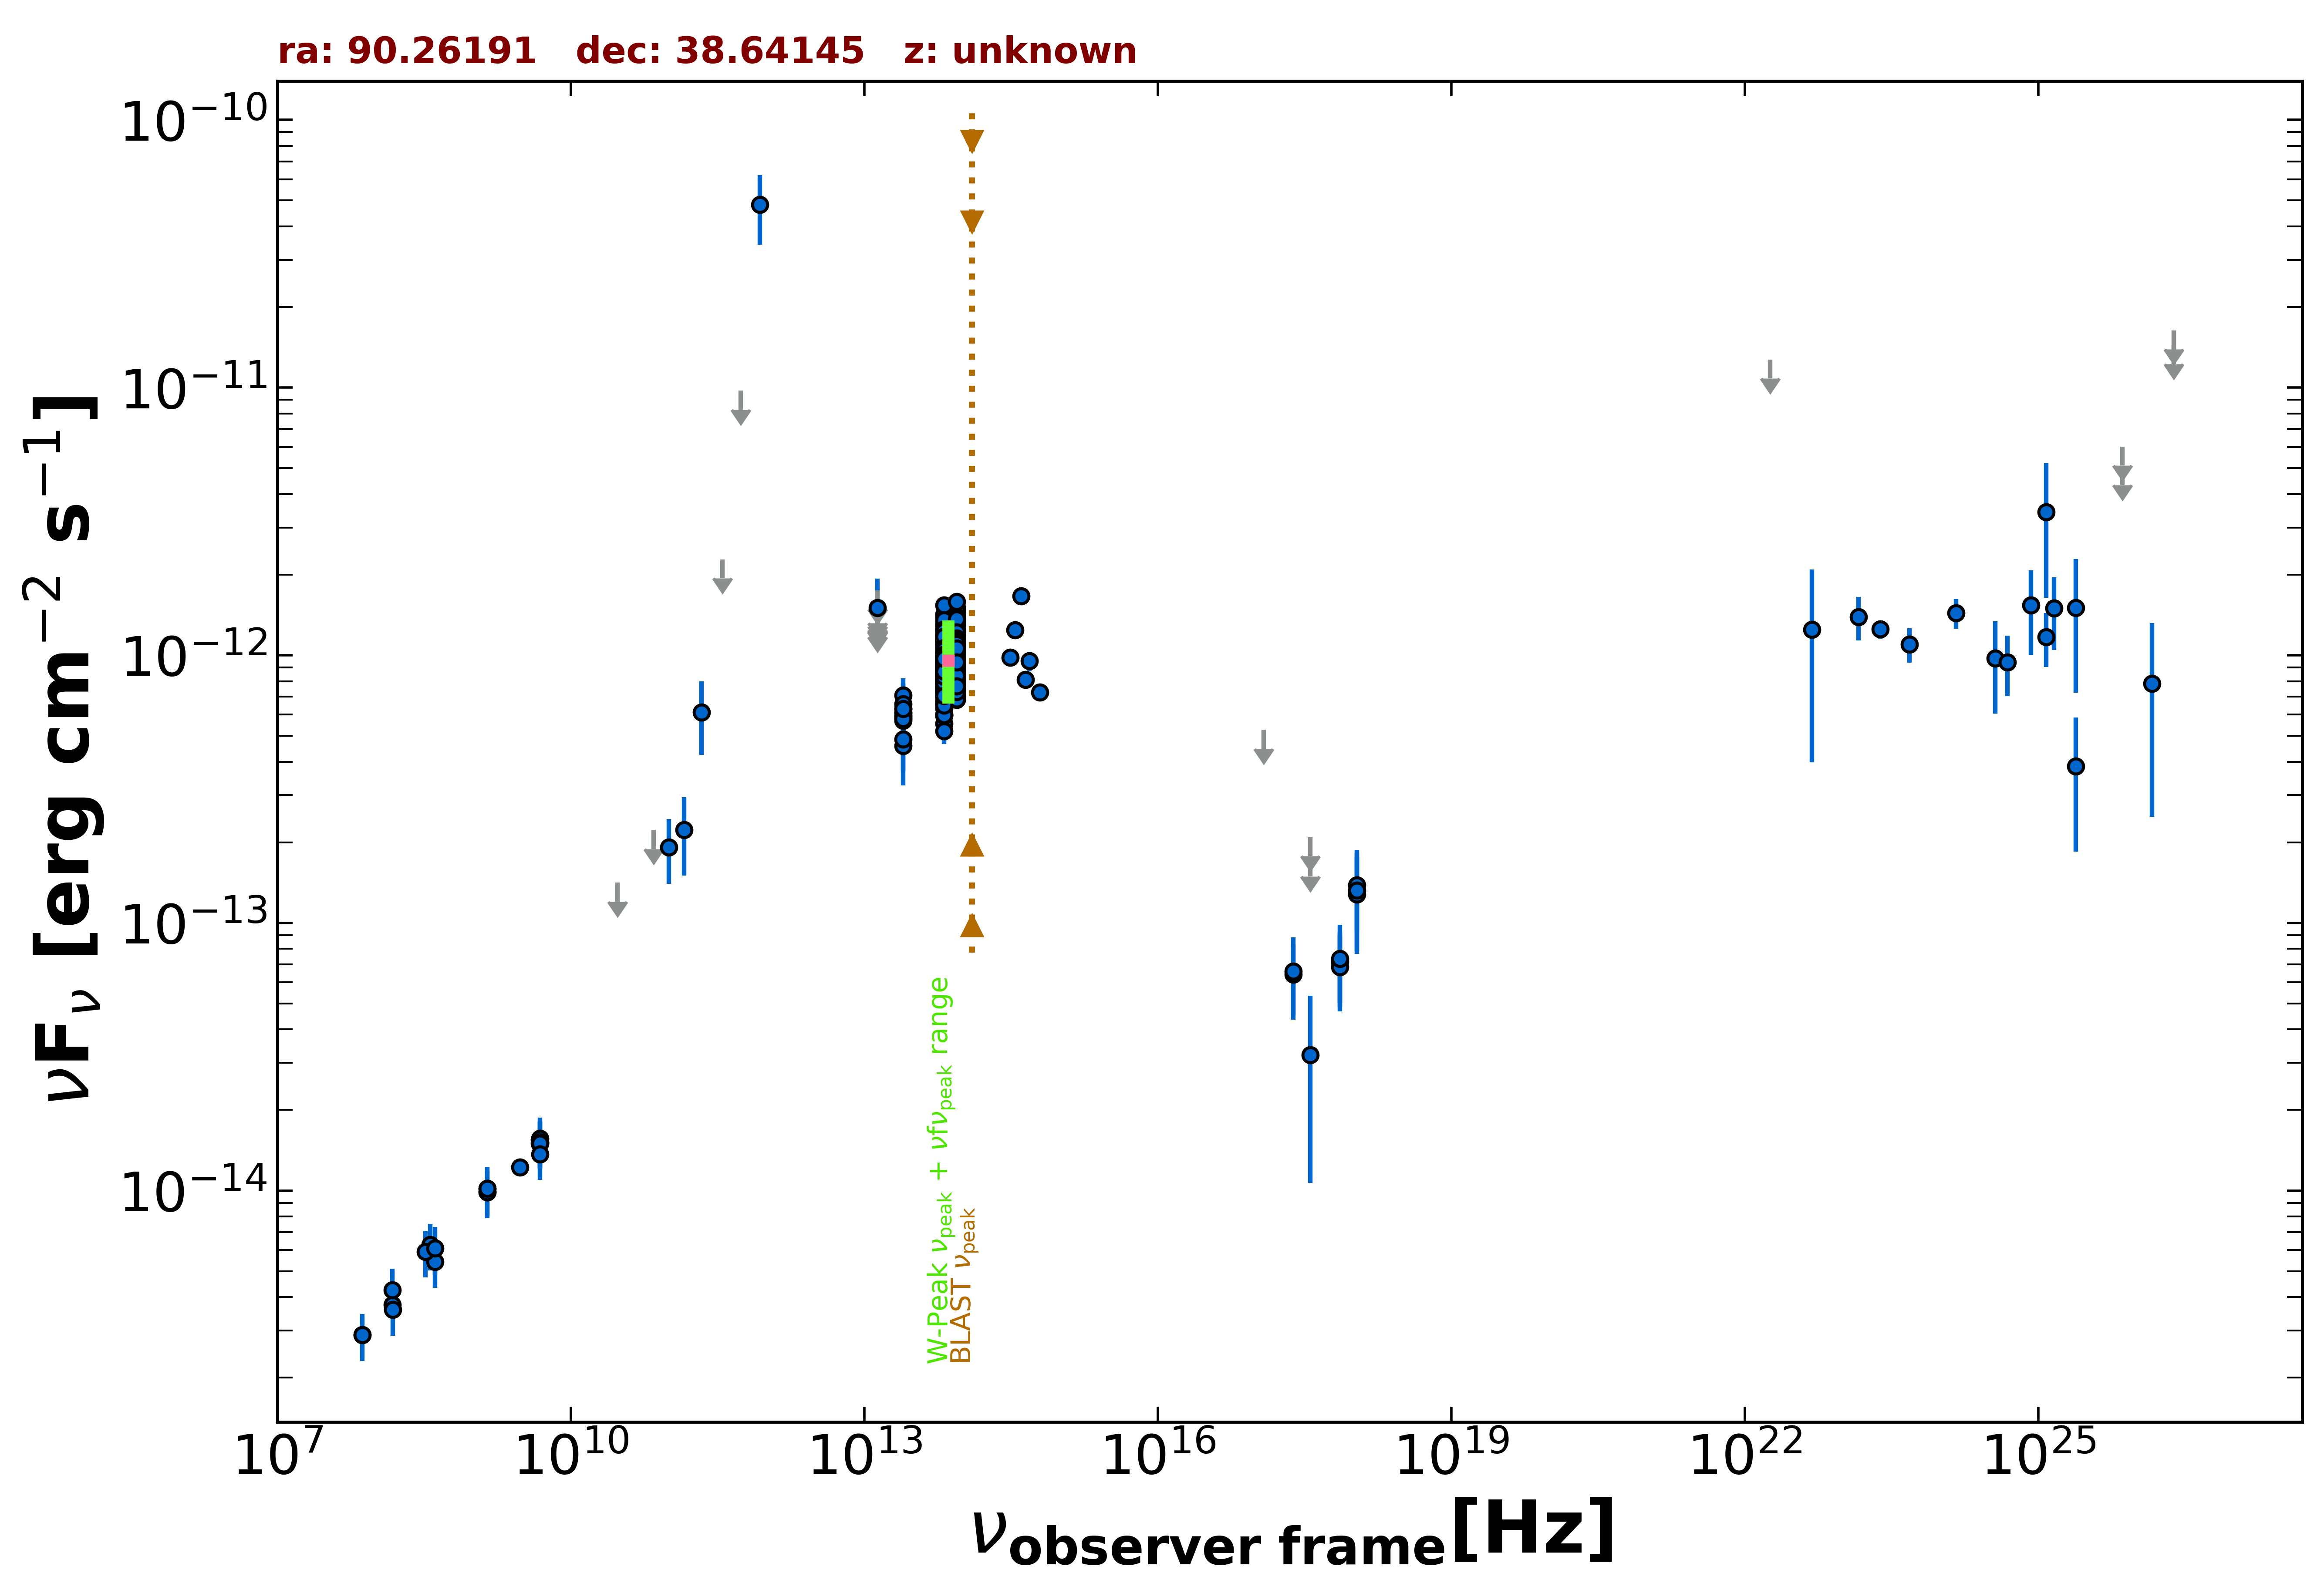

Data behind this chart, as committed beside it:
freq., flux, err_flux, MJD_start, MJD_end, flag, catalog, reference
1.400e+09, 9.856e-15, 2.945e-16, 55000, 55000, , NVSS, Condon et al. 1998  AJ  115  1693
3.000e+09, 1.222e-14, 3.000e-17, 55000, 55000, , VLASSQL, Gordon et al. 2021  ApJS  255  30
2.418e+17, 6.412e-14, 1.895e-14, 55516, 55559, , 1OUSX, Giommi et al. in preparation
3.627e+17, 1.756e-13, 0.000e+00, 55516, 55559, UL, 1OUSX, Giommi et al. in preparation
7.253e+17, 7.157e-14, 2.116e-14, 55516, 55559, , 1OUSX, Giommi et al. in preparation
1.088e+18, 1.382e-13, 4.562e-14, 55516, 55559, , 1OUSX, Giommi et al. in preparation
7.253e+17, 6.840e-14, 2.177e-14, 55000, 55000, , 2SXPS, Evans et al. 2020  ApJS  247  54
3.627e+17, 3.208e-14, 2.141e-14, 55000, 55000, , 2SXPS, Evans et al. 2020  ApJS  247  54
1.088e+18, 1.278e-13, 4.911e-14, 55000, 55000, , 2SXPS, Evans et al. 2020  ApJS  247  54
1.500e+08, 3.744e-15, 3.745e-16, 55000, 55000, , TGSS150, Intema et al. 2017  A&A  598  A781
7.400e+07, 2.886e-15, 5.900e-17, 55000, 55000, , VLSSR, Lane et al. 2014  MNRAS  440 327
4.800e+09, 1.546e-14, 1.345e-15, 55000, 55000, , GB6, Gregory et al. 1996  ApJS  103  427
4.800e+09, 1.502e-14, 1.875e-15, 55000, 55000, , GB87, Gregory et al. 1992  VizieR  VIII/14/j20…
4.850e+09, 1.504e-14, 0.000e+00, 55000, 55000, , NORTH20, White and Becker  1992  ApJS  79  331
1.400e+09, 1.019e-14, 0.000e+00, 55000, 55000, , NORTH20, White and Becker  1992  ApJS  79  331
3.650e+08, 6.242e-15, 0.000e+00, 55000, 55000, , NORTH20, White and Becker  1992  ApJS  79  331
3.000e+10, 1.413e-13, 0.000e+00, 55000, 55000, UL, PCNT, The Planck Collaboration 2018  A&A  619 …
7.000e+10, 2.223e-13, 0.000e+00, 55000, 55000, UL, PCNT, The Planck Collaboration 2018  A&A  619 …
1.000e+11, 1.920e-13, 5.210e-14, 55000, 55000, , PCNT, The Planck Collaboration 2018  A&A  619 …
1.430e+11, 2.226e-13, 7.225e-14, 55000, 55000, , PCNT, The Planck Collaboration 2018  A&A  619 …
2.170e+11, 6.115e-13, 1.872e-13, 55000, 55000, , PCNT, The Planck Collaboration 2018  A&A  619 …
3.530e+11, 2.281e-12, 0.000e+00, 55000, 55000, UL, PCNT, The Planck Collaboration 2018  A&A  619 …
5.450e+11, 9.740e-12, 0.000e+00, 55000, 55000, UL, PCNT, The Planck Collaboration 2018  A&A  619 …
8.570e+11, 4.820e-11, 1.398e-11, 55000, 55000, , PCNT, The Planck Collaboration 2018  A&A  619 …
8.817e+13, 1.021e-12, 3.500e-15, 55000, 55000, , UNWISE, Schlafly et al. 2019  ApJS  240  30
6.517e+13, 9.875e-13, 4.950e-15, 55000, 55000, , UNWISE, Schlafly et al. 2019  ApJS  240  30
8.817e+13, 9.046e-13, 2.165e-14, 55000, 55000, , WISE, Wright et al. 2010  AJ  140  1868
6.517e+13, 9.075e-13, 2.175e-14, 55000, 55000, , WISE, Wright et al. 2010  AJ  140  1868
2.498e+13, 5.953e-13, 4.115e-14, 55000, 55000, , WISE, Wright et al. 2010  AJ  140  1868
1.363e+13, 8.961e-13, 1.502e-13, 55000, 55000, , WISE, Wright et al. 2010  AJ  140  1868
8.817e+13, 8.349e-13, 3.845e-14, 57819, 57819, , NEOWISE, Mainzer et al. 2014  ApJ  792  30
6.517e+13, 7.625e-13, 6.400e-14, 57819, 57819, , NEOWISE, Mainzer et al. 2014  ApJ  792  30
8.817e+13, 7.678e-13, 3.680e-14, 57819, 57819, , NEOWISE, Mainzer et al. 2014  ApJ  792  30
6.517e+13, 8.984e-13, 7.290e-14, 57819, 57819, , NEOWISE, Mainzer et al. 2014  ApJ  792  30
8.817e+13, 7.448e-13, 4.465e-14, 57819, 57819, , NEOWISE, Mainzer et al. 2014  ApJ  792  30
6.517e+13, 6.973e-13, 8.365e-14, 57819, 57819, , NEOWISE, Mainzer et al. 2014  ApJ  792  30
8.817e+13, 8.085e-13, 3.575e-14, 57817, 57817, , NEOWISE, Mainzer et al. 2014  ApJ  792  30
6.517e+13, 8.014e-13, 5.095e-14, 57817, 57817, , NEOWISE, Mainzer et al. 2014  ApJ  792  30
8.817e+13, 8.865e-13, 4.740e-14, 57817, 57817, , NEOWISE, Mainzer et al. 2014  ApJ  792  30
6.517e+13, 8.909e-13, 6.735e-14, 57817, 57817, , NEOWISE, Mainzer et al. 2014  ApJ  792  30
8.817e+13, 9.096e-13, 3.855e-14, 57817, 57817, , NEOWISE, Mainzer et al. 2014  ApJ  792  30
6.517e+13, 8.454e-13, 5.145e-14, 57817, 57817, , NEOWISE, Mainzer et al. 2014  ApJ  792  30
8.817e+13, 9.595e-13, 3.800e-14, 57817, 57817, , NEOWISE, Mainzer et al. 2014  ApJ  792  30
6.517e+13, 8.469e-13, 5.310e-14, 57817, 57817, , NEOWISE, Mainzer et al. 2014  ApJ  792  30
8.817e+13, 8.938e-13, 5.600e-14, 57818, 57818, , NEOWISE, Mainzer et al. 2014  ApJ  792  30
6.517e+13, 6.941e-13, 4.670e-14, 57818, 57818, , NEOWISE, Mainzer et al. 2014  ApJ  792  30
8.817e+13, 8.856e-13, 4.490e-14, 57818, 57818, , NEOWISE, Mainzer et al. 2014  ApJ  792  30
6.517e+13, 7.255e-13, 5.620e-14, 57818, 57818, , NEOWISE, Mainzer et al. 2014  ApJ  792  30
8.817e+13, 8.326e-13, 4.760e-14, 57820, 57820, , NEOWISE, Mainzer et al. 2014  ApJ  792  30
6.517e+13, 7.242e-13, 5.675e-14, 57820, 57820, , NEOWISE, Mainzer et al. 2014  ApJ  792  30
8.817e+13, 8.033e-13, 3.995e-14, 57820, 57820, , NEOWISE, Mainzer et al. 2014  ApJ  792  30
6.517e+13, 7.604e-13, 7.510e-14, 57820, 57820, , NEOWISE, Mainzer et al. 2014  ApJ  792  30
8.817e+13, 7.615e-13, 3.855e-14, 57820, 57820, , NEOWISE, Mainzer et al. 2014  ApJ  792  30
6.517e+13, 7.336e-13, 6.695e-14, 57820, 57820, , NEOWISE, Mainzer et al. 2014  ApJ  792  30
8.817e+13, 8.824e-13, 4.715e-14, 57818, 57818, , NEOWISE, Mainzer et al. 2014  ApJ  792  30
6.517e+13, 8.975e-13, 5.130e-14, 57818, 57818, , NEOWISE, Mainzer et al. 2014  ApJ  792  30
8.817e+13, 7.821e-13, 3.750e-14, 57820, 57820, , NEOWISE, Mainzer et al. 2014  ApJ  792  30
6.517e+13, 7.738e-13, 6.135e-14, 57820, 57820, , NEOWISE, Mainzer et al. 2014  ApJ  792  30
8.817e+13, 8.631e-13, 3.815e-14, 57818, 57818, , NEOWISE, Mainzer et al. 2014  ApJ  792  30
6.517e+13, 7.370e-13, 5.230e-14, 57818, 57818, , NEOWISE, Mainzer et al. 2014  ApJ  792  30
... 578 more rows
